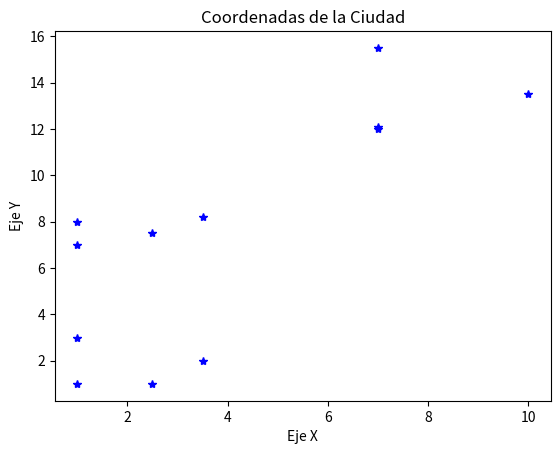

Reproduce this figure in Python. (Note: this script raises an exception after producing the figure.)
##Problema del viajero (representación entera)

import numpy as np
import matplotlib.pyplot as plt


'''
Determinar cual es la mejor ruta que minimice el recorrido por las ciudades ubicadas
en las coordenadas indicadas en la imagen ProblemaViajero.PNG 

Para resolver este problema se emplea el algoritmo genético con codificación entera en donde
no se repiten los números (no se repiten ciudades).
Para evaluar los cromosomas se requiere diseñar la funciona de evaluación.
'''
#GA parameters
numberIterations = 100 #number of iterations
numberChromosomes = 100 #number of individuals
numberGenes = 12 #number of genes == cities

pc = 0.9 #Probabilidad de cruce
pm = 0.5 #Probabilidad de mutación


CityCoordinates = {
                    'x': [1, 1, 1, 1, 2.5, 2.5, 3.5, 3.5, 7.0, 10.0, 7.0, 7.0],
                    'y': [1, 3, 7, 8, 7.5, 1.0, 2.0, 8.2, 15.5, 13.5, 12.1, 12]
                  }

plt.plot(CityCoordinates['x'], CityCoordinates['y'], 'b*')#cities
plt.title('Coordenadas de la Ciudad')
plt.xlabel('Eje X')
plt.ylabel('Eje Y')
plt.show()


def aptitud_function(chromosomeRoute):
      
    #close loop between cities
    chromosomeRoute = np.append(chromosomeRoute,chromosomeRoute[0])
    
    dist_sum = 0 #sum of distances of path
    
    for i in range(len(CityCoordinates['x'])):
        #cities index
        tx1 = CityCoordinates['x'][chromosomeRoute[i]]
        tx2 = CityCoordinates['x'][chromosomeRoute[i+1]]
        ty1 = CityCoordinates['y'][chromosomeRoute[i]]
        ty2 = CityCoordinates['y'][chromosomeRoute[i+1]]
        
        #linear distance between 2 adyacent cities
        dist_sum += np.sqrt( (tx1-tx2)**2 + (ty1-ty2)**2 )
    
    return np.round(1.0/dist_sum, 5)


fa = np.zeros([numberChromosomes], dtype=np.float)
population = np.zeros([numberChromosomes, numberGenes], dtype=np.int)

#population initialization and aptitude function calculated
for i in range(numberChromosomes):
    population[i, :] = np.random.permutation(numberGenes) 
    fa[i] = aptitud_function(population[i])

#Ciclo principal del algoritmo genético:
#Seleccion->Cruce->Mutación->Evaluación->Inserción
for i in range(numberIterations):
    #selection - best selection (parent1)
    p1_index = np.argsort(fa)[::-1][0] #Retorna el indice de la mejor aptitud
    p2_index = np.random.randint(numberChromosomes)
    p1 = population[p1_index]
    p2 = population[p2_index]
    
    #cross: permutation one point
    if(np.random.rand() <= pc):
        cross_point = np.random.randint(numberGenes)
        child1 = p1[0:cross_point]
        child2 = p2[0:cross_point]
        
        init_k = cross_point
        for k in range(numberGenes):
            j = (init_k+k)%numberGenes #Crea el indice que permite obtener el valor a partir del punto de corte hasta volver al punto de corte
            
            #child1 == p2[j] retorna una matriz boleana donde un valor true es el elemento que sea igual al comparado
            #np.count_nonzero devuelve el numero de ceros encontrados
            #np.count_nonzero(child1 == p2[j]) aquí solo puede devolver número de ceros igual a 1 o a 0, esto se toma como falso o verdadero

            if not(np.count_nonzero(child1 == p2[j])):
                child1 = np.append(child1, p2[j])
            
            if not(np.count_nonzero(child2 == p1[j])):
                child2 = np.append(child2, p1[j])

    #mutation: order change
    if(np.random.rand() <= pm):
        mut_point_c1 = np.random.randint(numberGenes-1)
        mut_point_c2 = np.random.randint(numberGenes-1)
    
        temp = child1[mut_point_c1]
        child1[mut_point_c1] = child1[mut_point_c2]
        child1[mut_point_c2] = temp
        
        temp = child2[mut_point_c1]
        child2[mut_point_c1] = child2[mut_point_c2]
        child2[mut_point_c2] = temp
    
    #evaluation
    eval_child1 = aptitud_function(child1)
    eval_child2 = aptitud_function(child2)
    
    #insertion - max
    if(eval_child1 > fa[p1_index]):
        population[p1_index] = child1
        fa[p1_index] = eval_child1
    
    if(eval_child2 > fa[p2_index]):
        population[p2_index] = child2
        fa[p2_index] = eval_child2    





